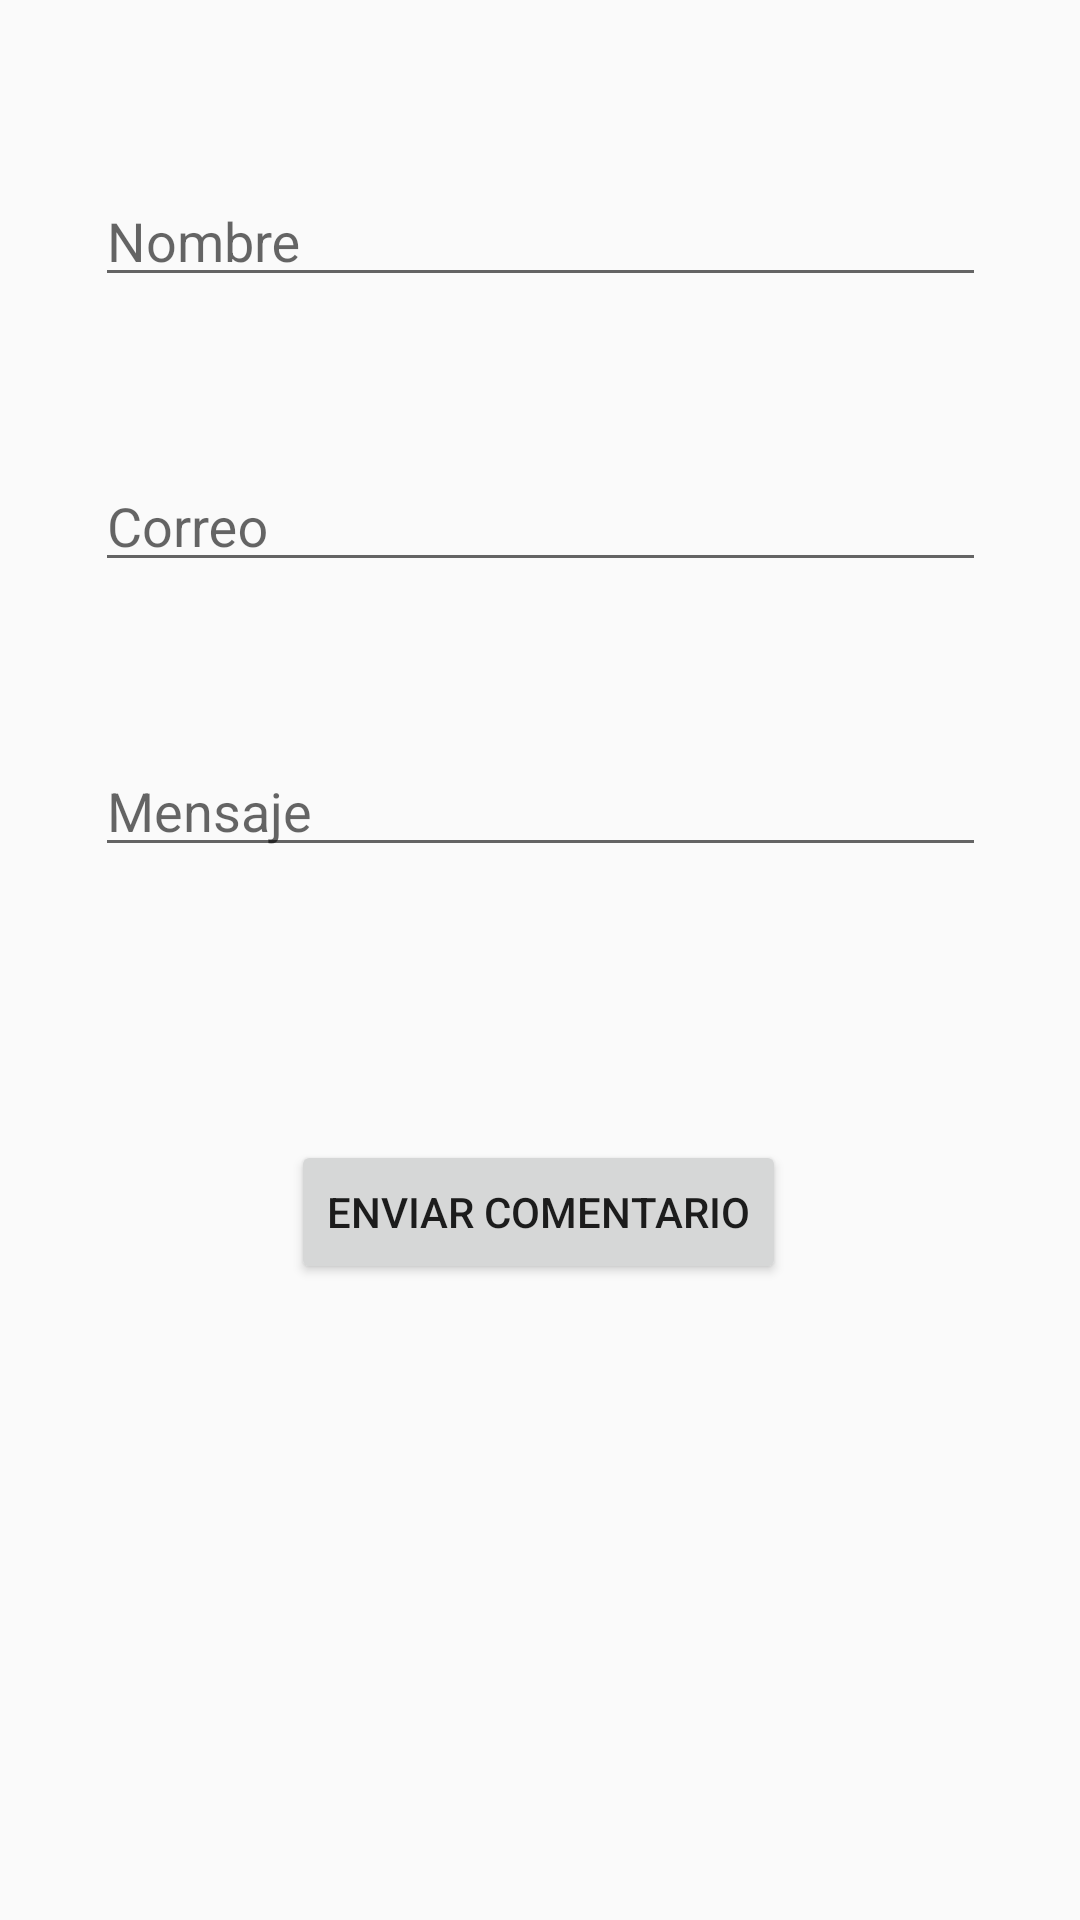

Reconstruct the res/layout file that produces this screen, plus the resources it refers to.
<!-- AndroidManifest.xml: application theme AppTheme -->
<!-- res/layout/activity_contacto.xml -->
<?xml version="1.0" encoding="utf-8"?>
<androidx.constraintlayout.widget.ConstraintLayout xmlns:android="http://schemas.android.com/apk/res/android"
    xmlns:app="http://schemas.android.com/apk/res-auto"
    xmlns:tools="http://schemas.android.com/tools"
    android:layout_width="match_parent"
    android:layout_height="match_parent"
    tools:context=".Contacto">


    <com.google.android.material.textfield.TextInputLayout
        android:id="@+id/textInputLayout"
        android:layout_width="297dp"
        android:layout_height="50dp"
        android:layout_marginStart="57dp"
        android:layout_marginLeft="57dp"
        android:layout_marginTop="49dp"
        android:layout_marginEnd="57dp"
        android:layout_marginRight="57dp"
        android:hint="@string/nombre"
        app:layout_constraintEnd_toEndOf="parent"
        app:layout_constraintStart_toStartOf="parent"
        app:layout_constraintTop_toTopOf="parent">

        <com.google.android.material.textfield.TextInputEditText
            android:id="@+id/Nombre"
            android:layout_width="match_parent"
            android:layout_height="match_parent"
            android:inputType="text" />


    </com.google.android.material.textfield.TextInputLayout>

    <com.google.android.material.textfield.TextInputLayout
        android:id="@+id/textInputLayout2"
        android:layout_width="297dp"
        android:layout_height="50dp"
        android:layout_marginStart="57dp"
        android:layout_marginLeft="57dp"
        android:layout_marginTop="45dp"
        android:layout_marginEnd="57dp"
        android:layout_marginRight="57dp"
        android:hint="@string/correo"
        app:layout_constraintEnd_toEndOf="parent"
        app:layout_constraintStart_toStartOf="parent"
        app:layout_constraintTop_toBottomOf="@+id/textInputLayout">

        <com.google.android.material.textfield.TextInputEditText
            android:id="@+id/Correo"
            android:layout_width="match_parent"
            android:layout_height="match_parent"
            android:inputType="text" />


    </com.google.android.material.textfield.TextInputLayout>

    <com.google.android.material.textfield.TextInputLayout
        android:id="@+id/textInputLayout3"
        android:layout_width="297dp"
        android:layout_height="50dp"
        android:layout_marginStart="57dp"
        android:layout_marginLeft="57dp"
        android:layout_marginTop="45dp"
        android:layout_marginEnd="57dp"
        android:layout_marginRight="57dp"
        android:hint="@string/mensaje"
        app:layout_constraintEnd_toEndOf="parent"
        app:layout_constraintStart_toStartOf="parent"
        app:layout_constraintTop_toBottomOf="@+id/textInputLayout2">

        <com.google.android.material.textfield.TextInputEditText
            android:id="@+id/Mensaje"
            android:layout_width="match_parent"
            android:layout_height="match_parent"
            android:inputType="text" />


    </com.google.android.material.textfield.TextInputLayout>

    <Button
        android:id="@+id/EnviarComentario"
        android:layout_width="wrap_content"
        android:layout_height="wrap_content"
        android:layout_marginStart="161dp"
        android:layout_marginLeft="161dp"
        android:layout_marginTop="91dp"
        android:layout_marginEnd="162dp"
        android:layout_marginRight="162dp"
        android:onClick="EnviarMail"
        android:text="@string/enviar_comentario"
        android:theme="@style/Boton"
        app:layout_constraintEnd_toEndOf="parent"
        app:layout_constraintStart_toStartOf="parent"
        app:layout_constraintTop_toBottomOf="@+id/textInputLayout3" />

</androidx.constraintlayout.widget.ConstraintLayout>
<!-- resources referenced by this layout -->
<resources>
  <string name="correo">Correo</string>
  <string name="enviar_comentario">Enviar Comentario</string>
  <string name="mensaje">Mensaje</string>
  <string name="nombre">Nombre</string>
  <style name="AppTheme" parent="Theme.AppCompat.Light.DarkActionBar">
          
          <item name="colorPrimary">#00BCD4</item>
          <item name="colorPrimaryDark">#2E2D32</item>
          <item name="colorAccent">#FF5722</item>
      </style>
</resources>
